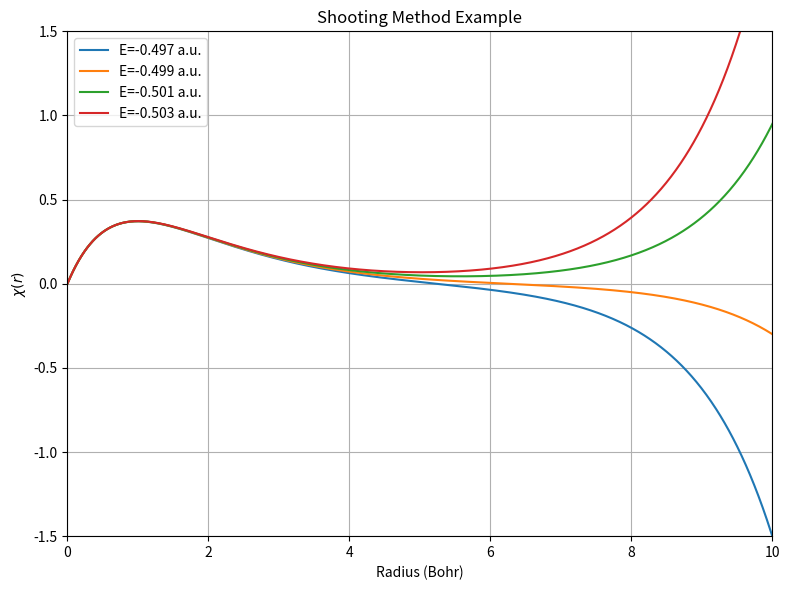

Write the Python code that produced this figure.
import numpy as np
import matplotlib.pyplot as plt

# Define grid
radius = 20.0
num_grid = 2000
dr = radius / num_grid

rj = np.linspace(0.0, radius, num_grid)

# Define energy values
energy = np.array([-0.497, -0.499, -0.501, -0.503])
num_energy = energy.size

# Initialize chi array
chi = np.zeros((num_grid, num_energy))
chi[0, :] = 0.0
chi[1, :] = dr

# Compute wavefunction using finite difference method
factor = 2 * dr**2
for j in range(1, num_grid - 1):
    chi[j + 1, :] = (
        2 * chi[j, :]
        - chi[j - 1, :]
        - factor * (energy[:] + 1.0 / rj[j]) * chi[j, :]
    )

# Plot results
plt.figure(figsize=(8, 6))
for i, E in enumerate(energy):
    plt.plot(rj, chi[:, i], label=f"E={E:.3f} a.u.")

plt.xlim(0.0, 10.0)
plt.ylim(-1.5, 1.5)
plt.xlabel("Radius (Bohr)")
plt.ylabel(r"$\chi (r)$")
plt.title("Shooting Method Example")
plt.legend()
plt.grid()
plt.tight_layout()

# Save and show the figure
plt.savefig("shooting_example.pdf", dpi=300)
plt.show()
